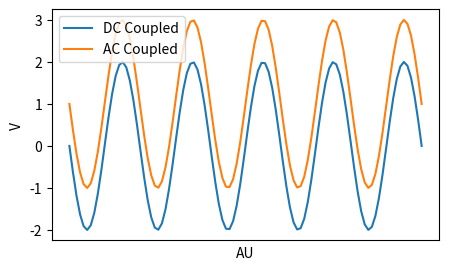

Python code for this plot:
# [redacted]
# 25 August 2023

# This script plots two sine waves based on observed amplitude change in lab for use as a sketch in report.

import matplotlib.pyplot as plt
import numpy as np

xvals = np.linspace(-5*np.pi, 5*np.pi, 100)

plt.figure(figsize=(5,3))
plt.plot(xvals, 2*np.sin(xvals))
plt.plot(xvals, 2*np.sin(xvals)+1)
plt.legend(["DC Coupled", "AC Coupled"])
# plt.title("Terminator Dependence on Waveform")
plt.xlabel("AU")
plt.ylabel("V")
plt.tick_params(labelbottom = False, bottom = False)
#plt.show()
plt.savefig(r"C:\Users\<user> Schlimme\OneDrive\Desktop\College\Fall 2023\PHY 338K\Labs\Lab 1\PHY338KLab1Q7.pdf")